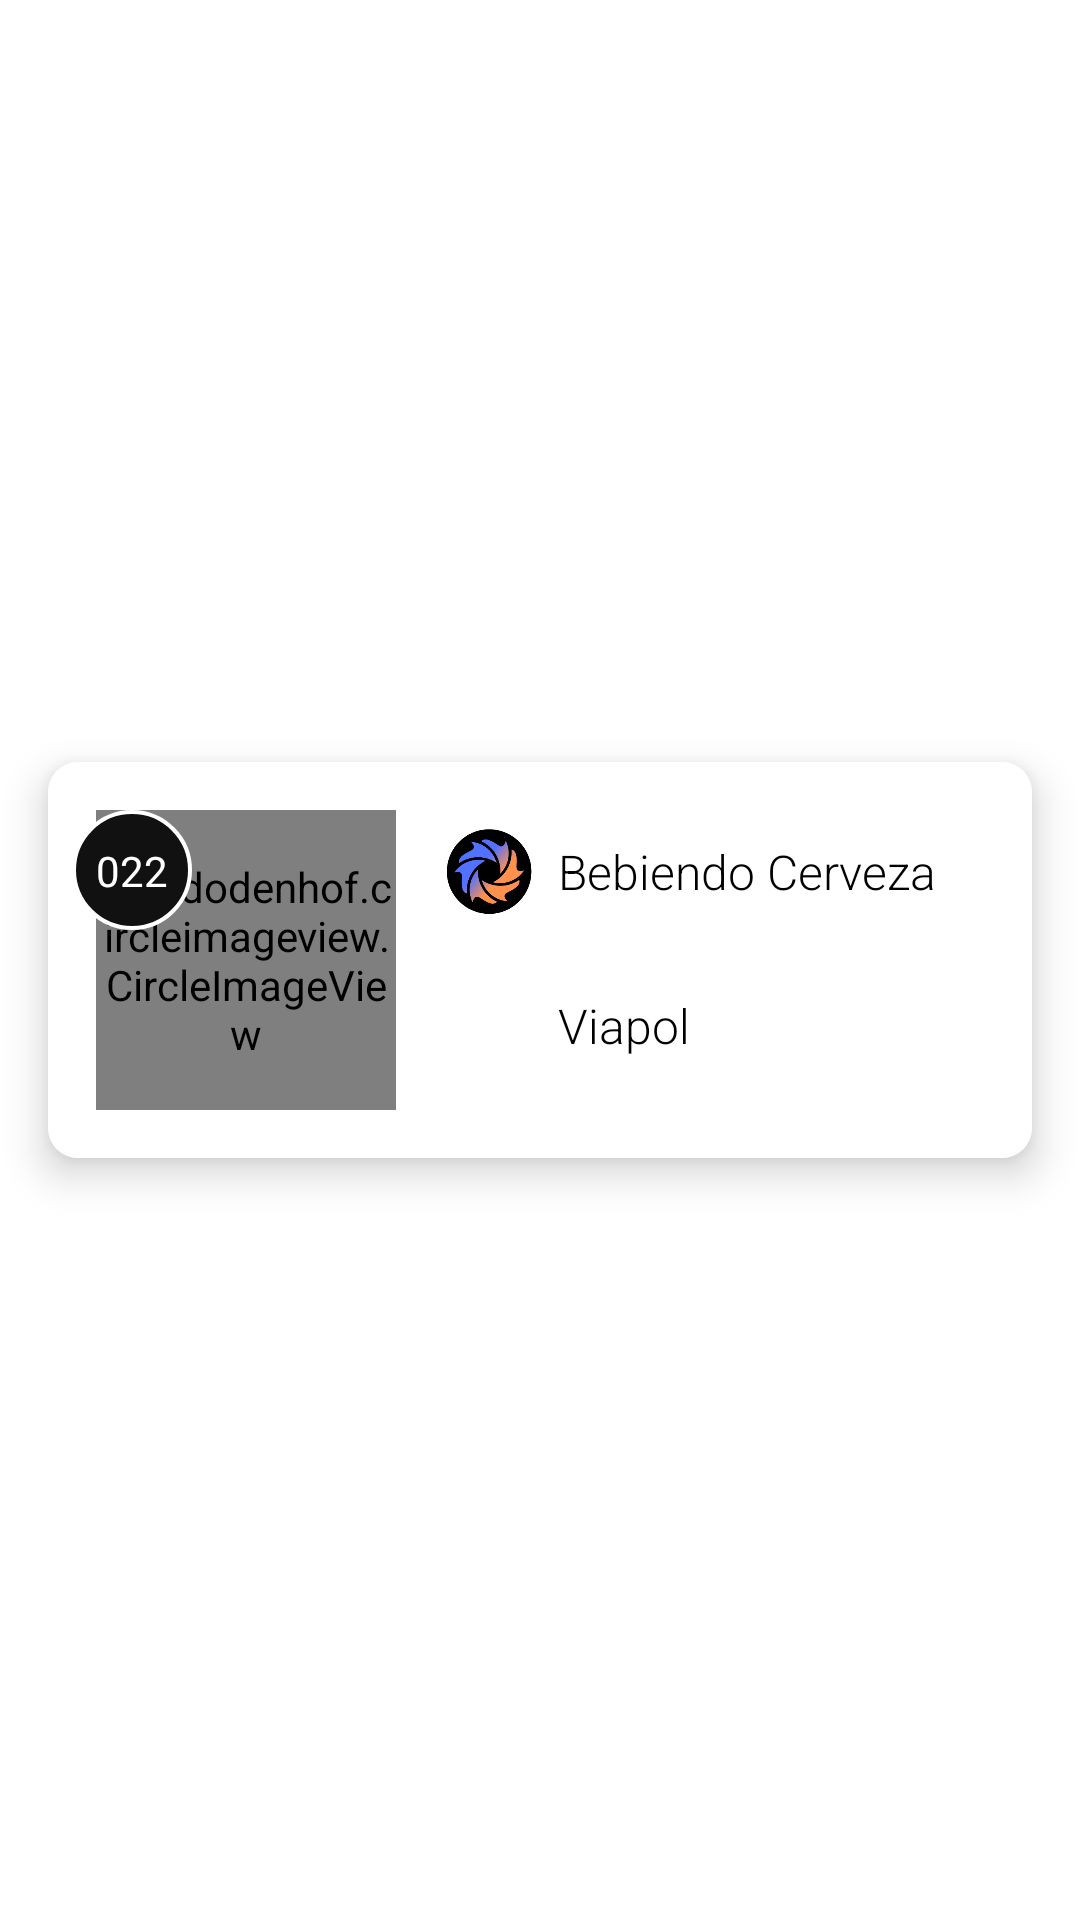

Here is an Android app screen rendered from its layout file. Give the layout XML and the strings, colors and styles it references.
<!-- AndroidManifest.xml: application theme Theme.TFG_FriendPoint -->
<!-- res/layout/explore_item_friend_point.xml -->
<?xml version="1.0" encoding="utf-8"?>
<androidx.constraintlayout.widget.ConstraintLayout xmlns:android="http://schemas.android.com/apk/res/android"
    xmlns:app="http://schemas.android.com/apk/res-auto"
    xmlns:tools="http://schemas.android.com/tools"
    android:layout_width="match_parent"
    android:layout_height="wrap_content"
    android:backgroundTint="#00FFFFFF">

    <androidx.cardview.widget.CardView
        android:layout_width="match_parent"
        android:layout_height="wrap_content"
        android:layout_margin="16dp"
        app:cardBackgroundColor="#FFFFFF"
        app:cardCornerRadius="10dp"
        app:cardElevation="8dp"
        app:cardPreventCornerOverlap="false"
        app:layout_constraintBottom_toBottomOf="parent"
        app:layout_constraintEnd_toEndOf="parent"
        app:layout_constraintStart_toStartOf="parent"
        app:layout_constraintTop_toTopOf="parent">

        <androidx.constraintlayout.widget.ConstraintLayout
            android:layout_width="match_parent"
            android:layout_height="wrap_content"
            android:background="#FFFFFF"
            android:padding="8dp">

            <de.hdodenhof.circleimageview.CircleImageView
                android:id="@+id/explore_item_iv_photo"
                android:layout_width="@dimen/item_foto_size"
                android:layout_height="@dimen/item_foto_size"
                android:layout_centerHorizontal="true"
                android:layout_centerVertical="true"
                android:layout_marginStart="8dp"
                android:layout_marginTop="8dp"
                android:layout_marginBottom="8dp"
                android:scaleType="centerCrop"
                android:src="@drawable/imagen_ejemplo"
                app:civ_border_color="#323232"
                app:civ_border_overlay="false"
                app:civ_border_width="3dp"
                app:layout_constraintBottom_toBottomOf="parent"
                app:layout_constraintStart_toStartOf="parent"
                app:layout_constraintTop_toTopOf="parent"
                tools:src="@drawable/ic_nickname" />

            <ImageView
                android:id="@+id/imageView"
                android:layout_width="@dimen/item_icon_size"
                android:layout_height="@dimen/item_icon_size"
                android:layout_marginStart="16dp"
                android:src="@drawable/logo_fp"
                app:layout_constraintBottom_toTopOf="@+id/imageView2"
                app:layout_constraintStart_toEndOf="@+id/explore_item_iv_photo"
                app:layout_constraintTop_toTopOf="parent" />

            <TextView
                android:id="@+id/explore_item_tv_plan"
                android:layout_width="0dp"
                android:layout_height="wrap_content"
                android:layout_marginStart="8dp"
                android:layout_marginEnd="8dp"
                android:fontFamily="sans-serif-light"
                android:text="Bebiendo Cerveza"
                android:textColor="#000000"
                android:textSize="@dimen/item_text_size"
                app:layout_constraintBottom_toBottomOf="@+id/imageView"
                app:layout_constraintEnd_toEndOf="parent"
                app:layout_constraintStart_toEndOf="@+id/imageView"
                app:layout_constraintTop_toTopOf="@+id/imageView" />

            <ImageView
                android:id="@+id/imageView2"
                android:layout_width="@dimen/item_icon_size"
                android:layout_height="@dimen/item_icon_size"
                android:layout_marginTop="8dp"
                android:layout_marginBottom="8dp"
                android:src="@drawable/ic_baseline_my_location_24"
                app:layout_constraintBottom_toBottomOf="parent"
                app:layout_constraintStart_toStartOf="@+id/imageView"
                app:layout_constraintTop_toBottomOf="@+id/imageView" />

            <TextView
                android:id="@+id/explore_item_tv_ubi"
                android:layout_width="0dp"
                android:layout_height="wrap_content"
                android:layout_marginStart="8dp"
                android:layout_marginEnd="8dp"
                android:fontFamily="sans-serif-light"
                android:text="Viapol"
                android:textColor="#000000"
                android:textSize="@dimen/item_text_size"
                app:layout_constraintBottom_toBottomOf="@+id/imageView2"
                app:layout_constraintEnd_toEndOf="parent"
                app:layout_constraintStart_toEndOf="@+id/imageView2"
                app:layout_constraintTop_toTopOf="@+id/imageView2" />


            <ImageView
                android:id="@+id/imageView3"
                android:layout_width="40dp"
                android:layout_height="40dp"
                android:src="@drawable/circle"
                app:layout_constraintStart_toStartOf="parent"
                app:layout_constraintTop_toTopOf="@+id/explore_item_iv_photo" />

            <TextView
                android:id="@+id/explore_item_tv_numero_miembros"
                android:layout_width="wrap_content"
                android:layout_height="wrap_content"
                android:inputType="number"
                android:text="022"
                android:textColor="#FFFFFF"
                android:textSize="@dimen/item_members_text_size"
                app:layout_constraintBottom_toBottomOf="@+id/imageView3"
                app:layout_constraintEnd_toEndOf="@+id/imageView3"
                app:layout_constraintStart_toStartOf="@+id/imageView3"
                app:layout_constraintTop_toTopOf="@+id/imageView3" />

        </androidx.constraintlayout.widget.ConstraintLayout>
    </androidx.cardview.widget.CardView>

</androidx.constraintlayout.widget.ConstraintLayout>
<!-- resources referenced by this layout -->
<resources>
  <dimen name="item_foto_size">100dp</dimen>
  <dimen name="item_icon_size">30dp</dimen>
  <dimen name="item_members_text_size">14dp</dimen>
  <dimen name="item_text_size">16dp</dimen>
  <!-- drawable circle (drawable) -->
  <?xml version="1.0" encoding="utf-8"?>
      <shape
          xmlns:android="http://schemas.android.com/apk/res/android"
          android:shape="oval">
          <solid
              android:color="@color/black_menu"/>
  
          <size
              android:width="120dp"
              android:height="120dp"/>
  
          <stroke
              android:width="4dp"
              android:color="#FFFFFF"/>
      </shape>
  <!-- drawable ic_nickname (drawable-anydpi) -->
  <vector xmlns:android="http://schemas.android.com/apk/res/android"
      android:width="24dp"
      android:height="24dp"
      android:viewportWidth="24"
      android:viewportHeight="24"
      android:tint="@color/orange_fp"
      android:alpha="0.8">
    <group android:scaleX="1.3636364"
        android:scaleY="1.3636364"
        android:translateX="-4.3636365"
        android:translateY="-4.3636365">
      <path
          android:fillColor="@android:color/white"
          android:pathData="M12,5.9c1.16,0 2.1,0.94 2.1,2.1s-0.94,2.1 -2.1,2.1S9.9,9.16 9.9,8s0.94,-2.1 2.1,-2.1m0,9c2.97,0 6.1,1.46 6.1,2.1v1.1L5.9,18.1L5.9,17c0,-0.64 3.13,-2.1 6.1,-2.1M12,4C9.79,4 8,5.79 8,8s1.79,4 4,4 4,-1.79 4,-4 -1.79,-4 -4,-4zM12,13c-2.67,0 -8,1.34 -8,4v3h16v-3c0,-2.66 -5.33,-4 -8,-4z"/>
    </group>
  </vector>
  <!-- drawable imagen_ejemplo: jpg bitmap (drawable, 215440 bytes) -->
  <!-- drawable logo_fp: png bitmap (drawable, 19303 bytes) -->
  <style name="Theme.TFG_FriendPoint" parent="Theme.MaterialComponents.DayNight.NoActionBar">
          
          <item name="colorPrimary">@color/black_menu</item>
          <item name="colorPrimaryVariant">@color/purple_700</item>
          <item name="colorOnPrimary">@color/white</item>
          
          <item name="colorSecondary">@color/teal_200</item>
          <item name="colorSecondaryVariant">@color/teal_700</item>
          <item name="colorOnSecondary">@color/white</item>
          
          <item name="android:statusBarColor" tools:targetApi="l">?attr/colorPrimaryVariant</item>
          
      </style>
  <color name="black_menu">#FF111112</color>
  <color name="orange_fp">#ff914d</color>
  <color name="purple_700">#FF3700B3</color>
  <color name="white">#FFFFFFFF</color>
  <color name="teal_200">#FF03DAC5</color>
  <color name="teal_700">#FF018786</color>
</resources>
